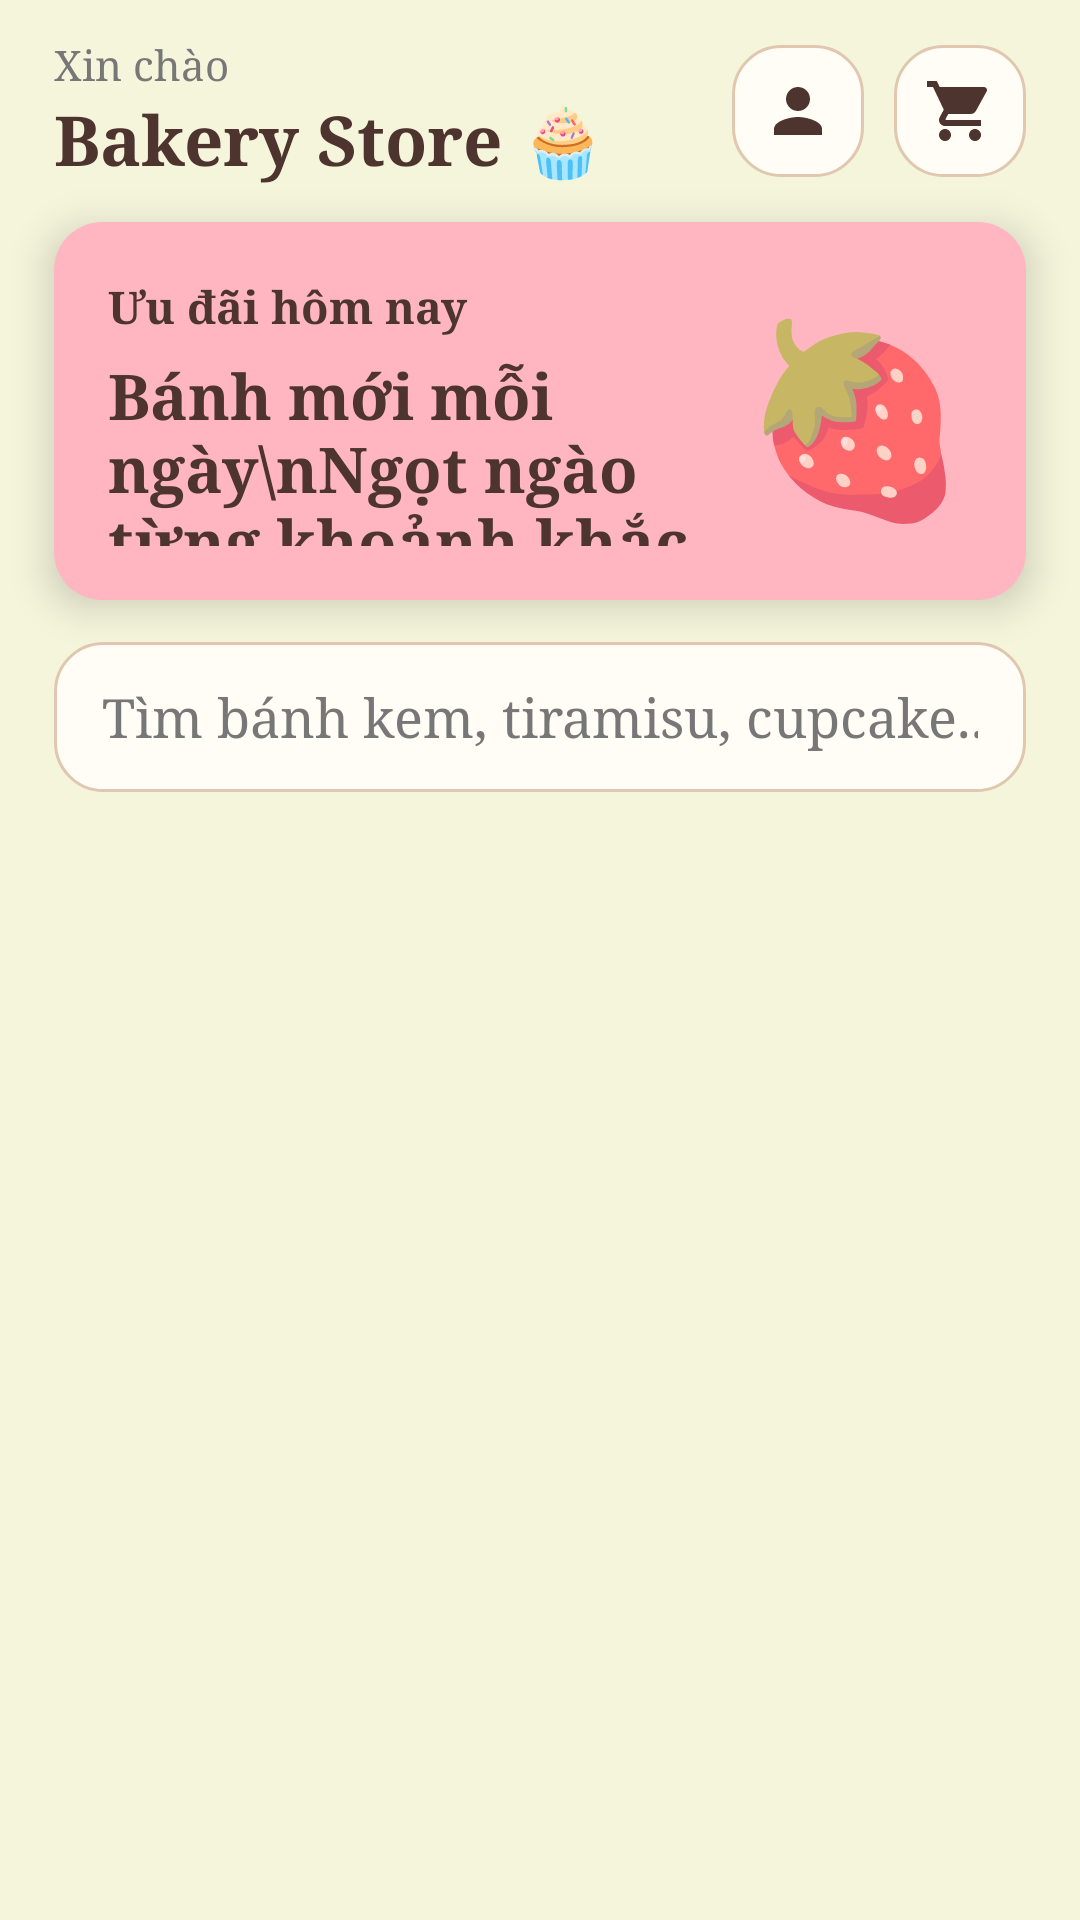

Write the Android layout XML for this screen, with the resource values it uses.
<!-- AndroidManifest.xml: application theme Theme.BakeryStore -->
<!-- res/layout/activity_home.xml -->
<?xml version="1.0" encoding="utf-8"?>
<LinearLayout xmlns:android="http://schemas.android.com/apk/res/android"
    xmlns:tools="http://schemas.android.com/tools"
    android:id="@+id/main"
    android:layout_width="match_parent"
    android:layout_height="match_parent"
    android:background="@color/beige_bg"
    android:orientation="vertical">

    <LinearLayout
        android:layout_width="match_parent"
        android:layout_height="74dp"
        android:gravity="center_vertical"
        android:orientation="horizontal"
        android:paddingStart="18dp"
        android:paddingEnd="18dp">

        <LinearLayout
            android:layout_width="0dp"
            android:layout_height="wrap_content"
            android:layout_weight="1"
            android:orientation="vertical">

            <TextView android:id="@+id/tvHello" android:layout_width="wrap_content" android:layout_height="wrap_content" android:text="Xin chào" android:textColor="@color/soft_gray" android:textSize="14sp" android:fontFamily="serif"
                tools:ignore="HardcodedText" />

            <TextView android:layout_width="wrap_content" android:layout_height="wrap_content" android:text="Bakery Store 🧁" android:textColor="@color/brown_text" android:textSize="23sp" android:textStyle="bold" android:fontFamily="serif"
                tools:ignore="HardcodedText" />

        </LinearLayout>

        <ImageButton android:id="@+id/btnProfile" android:layout_width="44dp" android:layout_height="44dp" android:background="@drawable/bg_input" android:contentDescription="Hồ sơ" android:src="@drawable/ic_person" android:padding="10dp" android:scaleType="centerInside"
            tools:ignore="HardcodedText" />

        <ImageButton
            android:id="@+id/btnCart"
            android:layout_width="44dp"
            android:layout_height="44dp"
            android:layout_marginStart="10dp"
            android:background="@drawable/bg_input"
            android:contentDescription="Giỏ hàng"
            android:src="@drawable/ic_cart"
            android:padding="10dp"
            android:scaleType="centerInside"
            tools:ignore="HardcodedText" />

    </LinearLayout>

    <LinearLayout
        android:layout_width="match_parent"
        android:layout_height="126dp"
        android:layout_marginStart="18dp"
        android:layout_marginEnd="18dp"
        android:background="@drawable/bg_card_pink"
        android:elevation="8dp"
        android:gravity="center_vertical"
        android:orientation="horizontal"
        android:padding="18dp">

        <LinearLayout
            android:layout_width="0dp"
            android:layout_height="wrap_content"
            android:layout_weight="1"
            android:orientation="vertical">

            <TextView
                android:layout_width="match_parent"
                android:layout_height="wrap_content"
                android:text="Ưu đãi hôm nay"
                android:textColor="@color/brown_text"
                android:textSize="15sp"
                android:textStyle="bold"
                android:fontFamily="serif"
                tools:ignore="HardcodedText" />

            <TextView android:layout_width="match_parent" android:layout_height="wrap_content" android:layout_marginTop="5dp" android:text="Bánh mới mỗi ngày\nNgọt ngào từng khoảnh khắc" android:textColor="@color/brown_text" android:textSize="21sp" android:textStyle="bold" android:fontFamily="serif"
                tools:ignore="HardcodedText" />

        </LinearLayout>

        <TextView
            android:layout_width="wrap_content"
            android:layout_height="wrap_content"
            android:text="🍓"
            android:textSize="62sp"
            tools:ignore="HardcodedText" />

    </LinearLayout>

    <EditText android:id="@+id/edtSearch" android:layout_width="match_parent" android:layout_height="50dp" android:layout_marginStart="18dp" android:layout_marginTop="14dp" android:layout_marginEnd="18dp" android:background="@drawable/bg_input" android:hint="Tìm bánh kem, tiramisu, cupcake..." android:paddingStart="16dp" android:paddingEnd="16dp" android:singleLine="true" android:textColor="@color/brown_text" android:textColorHint="@color/soft_gray"
        tools:ignore="Autofill,HardcodedText,TextFields" />

    <androidx.recyclerview.widget.RecyclerView
        android:id="@+id/rvCategories"
        android:layout_width="match_parent"
        android:layout_height="48dp"
        android:layout_marginStart="18dp"
        android:layout_marginTop="12dp"
        android:layout_marginEnd="18dp"
        android:overScrollMode="never" />

    <androidx.recyclerview.widget.RecyclerView
        android:id="@+id/rvProducts"
        android:layout_width="match_parent"
        android:layout_height="0dp"
        android:layout_marginTop="8dp"
        android:layout_weight="1"
        android:clipToPadding="false"
        android:paddingStart="8dp"
        android:paddingEnd="8dp"
        android:paddingBottom="14dp" />

</LinearLayout>
<!-- resources referenced by this layout -->
<resources>
  <color name="beige_bg">#F5F5DC</color>
  <color name="brown_text">#4E342E</color>
  <color name="soft_gray">#777777</color>
  <!-- drawable bg_card_pink (drawable) -->
  <?xml version="1.0" encoding="utf-8"?>
  <shape xmlns:android="http://schemas.android.com/apk/res/android">
      <solid android:color="@color/pink_card" />
      <corners android:radius="16dp" />
  </shape>
  <!-- drawable bg_input (drawable) -->
  <shape xmlns:android="http://schemas.android.com/apk/res/android">
      <solid android:color="@color/cream_white" />
      <stroke
          android:width="1dp"
          android:color="#E0C8B0" />
      <corners android:radius="16dp" />
      <padding
          android:left="14dp"
          android:right="14dp"
          android:top="10dp"
          android:bottom="10dp" />
  </shape>
  <!-- drawable ic_cart (drawable) -->
  <vector xmlns:android="http://schemas.android.com/apk/res/android"
      android:width="24dp"
      android:height="24dp"
      android:viewportWidth="24"
      android:viewportHeight="24"
      android:tint="@color/brown_text">
      <path
          android:fillColor="@android:color/white"
          android:pathData="M7,18c-1.1,0 -1.99,0.9 -1.99,2S5.9,22 7,22s2,-0.9 2,-2 -0.9,-2 -2,-2zM1,2v2h2l3.6,7.59 -1.35,2.45c-0.16,0.28 -0.25,0.61 -0.25,0.96 0,1.1 0.9,2 2,2h12v-2L7.42,15c-0.14,0 -0.25,-0.11 -0.25,-0.25l0.03,-0.12L8.1,13h7.45c0.75,0 1.41,-0.41 1.75,-1.03l3.58,-6.49c0.08,-0.14 0.12,-0.31 0.12,-0.48 0,-0.55 -0.45,-1 -1,-1L5.21,4l-0.94,-2L1,2zM17,18c-1.1,0 -1.99,0.9 -1.99,2s0.89,2 1.99,2 2,-0.9 2,-2 -0.9,-2 -2,-2z" />
  </vector>
  <!-- drawable ic_person (drawable) -->
  <vector xmlns:android="http://schemas.android.com/apk/res/android"
      android:width="24dp"
      android:height="24dp"
      android:viewportWidth="24"
      android:viewportHeight="24"
      android:tint="@color/brown_text">
      <path
          android:fillColor="@android:color/white"
          android:pathData="M12,12c2.21,0 4,-1.79 4,-4s-1.79,-4 -4,-4 -4,1.79 -4,4 1.79,4 4,4zM12,14c-2.67,0 -8,1.34 -8,4v2h16v-2c0,-2.66 -5.33,-4 -8,-4z" />
  </vector>
  <style name="Theme.BakeryStore" parent="Theme.MaterialComponents.DayNight.NoActionBar">
          
          <item name="colorPrimary">@color/caramel</item>
          <item name="colorPrimaryVariant">@color/caramel_dark</item>
          <item name="colorOnPrimary">@color/text_white</item>
          
          <item name="colorSecondary">@color/rose_pink</item>
          <item name="colorSecondaryVariant">@color/rose_pink</item>
          <item name="colorOnSecondary">@color/text_white</item>
          
          <item name="android:statusBarColor">?attr/colorPrimaryVariant</item>
  
          
          <item name="android:fontFamily">serif</item>
          <item name="fontFamily">serif</item>
          <item name="android:typeface">serif</item>
          
      </style>
  <color name="pink_card">#FFB6C1</color>
  <color name="cream_white">#FFFDF5</color>
  <color name="caramel">#C8874A</color>
  <color name="caramel_dark">#8D5A2B</color>
  <color name="text_white">#FFFFFF</color>
  <color name="rose_pink">#FFB6C1</color>
</resources>
